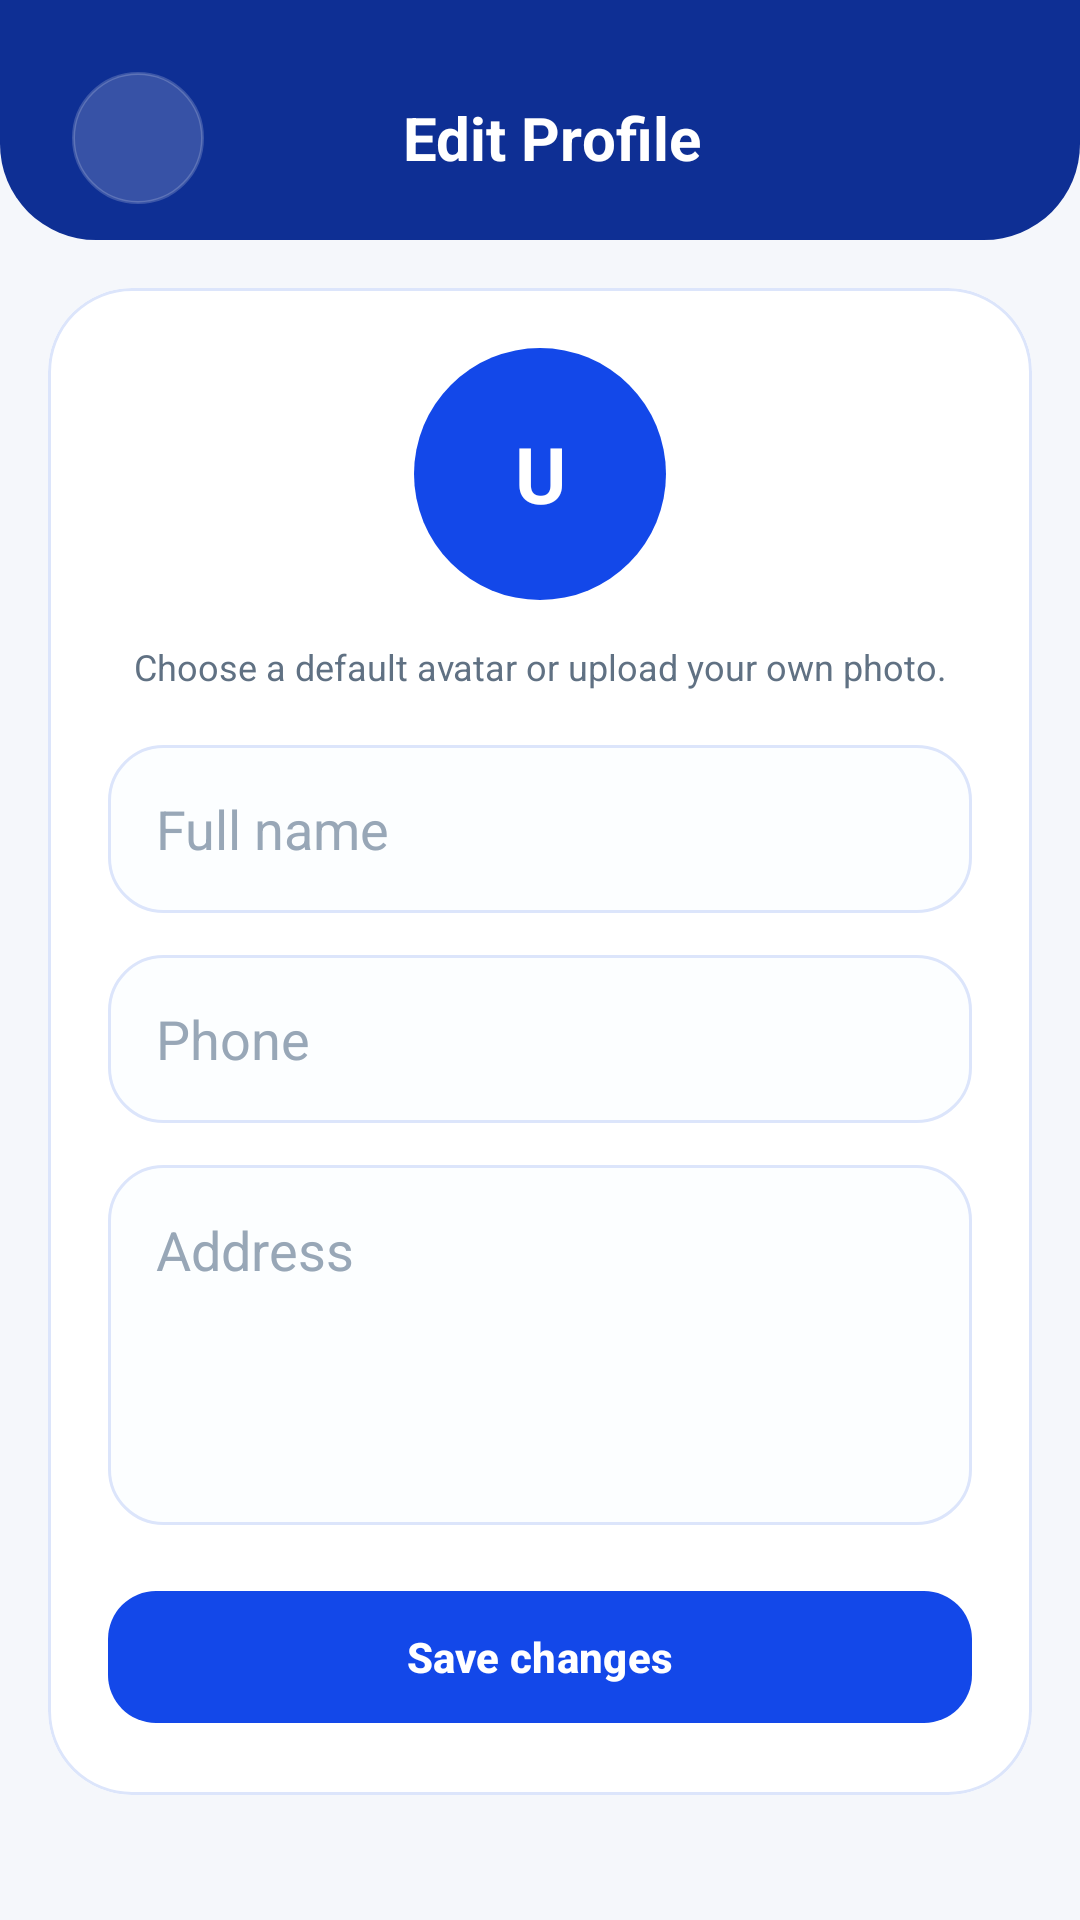

Here is an Android app screen rendered from its layout file. Give the layout XML and the strings, colors and styles it references.
<!-- AndroidManifest.xml: application theme Theme.ShopEase -->
<!-- res/layout/activity_edit_profile.xml -->
<?xml version="1.0" encoding="utf-8"?>
<LinearLayout xmlns:android="http://schemas.android.com/apk/res/android"
    xmlns:app="http://schemas.android.com/apk/res-auto"
    android:layout_width="match_parent"
    android:layout_height="match_parent"
    android:background="@color/light_bg"
    android:orientation="vertical">

    <LinearLayout
        android:layout_width="match_parent"
        android:layout_height="wrap_content"
        android:background="@drawable/bg_header"
        android:orientation="vertical"
        android:paddingStart="@dimen/spacing_xlarge"
        android:paddingTop="@dimen/spacing_xlarge"
        android:paddingEnd="@dimen/spacing_large"
        android:paddingBottom="@dimen/spacing_medium">

        <RelativeLayout
            android:layout_width="match_parent"
            android:layout_height="wrap_content">

            <ImageView
                android:id="@+id/backBtn"
                android:layout_width="@dimen/icon_button_size"
                android:layout_height="@dimen/icon_button_size"
                android:layout_alignParentStart="true"
                android:layout_centerVertical="true"
                android:background="@drawable/bg_circle_icon"
                android:contentDescription="@string/content_desc_back"
                android:padding="10dp"
                android:src="@drawable/ic_return" />

            <TextView
                android:layout_width="wrap_content"
                android:layout_height="wrap_content"
                android:layout_centerInParent="true"
                android:text="@string/edit_profile"
                android:textColor="@color/white"
                android:textSize="20sp"
                android:textStyle="bold" />
        </RelativeLayout>
    </LinearLayout>

    <ScrollView
        android:layout_width="match_parent"
        android:layout_height="0dp"
        android:layout_weight="1"
        android:scrollbars="none">

        <LinearLayout
            android:layout_width="match_parent"
            android:layout_height="wrap_content"
            android:orientation="vertical"
            android:padding="16dp">

            <com.google.android.material.card.MaterialCardView
                android:layout_width="match_parent"
                android:layout_height="wrap_content"
                app:cardBackgroundColor="@color/white"
                app:cardCornerRadius="28dp"
                app:cardElevation="0dp"
                app:strokeColor="@color/card_stroke"
                app:strokeWidth="1dp">

                <LinearLayout
                    android:layout_width="match_parent"
                    android:layout_height="wrap_content"
                    android:orientation="vertical"
                    android:padding="20dp">

                    <FrameLayout
                        android:id="@+id/avatarPickerTrigger"
                        android:layout_width="84dp"
                        android:layout_height="84dp"
                        android:layout_gravity="center_horizontal"
                        android:clickable="true"
                        android:focusable="true"
                        android:foreground="?attr/selectableItemBackgroundBorderless">

                        <TextView
                            android:id="@+id/avatarInitialsText"
                            android:layout_width="match_parent"
                            android:layout_height="match_parent"
                            android:background="@drawable/bg_category_selected"
                            android:gravity="center"
                            android:text="U"
                            android:textColor="@color/white"
                            android:textSize="26sp"
                            android:textStyle="bold" />

                        <com.google.android.material.imageview.ShapeableImageView
                            android:id="@+id/avatarPreviewImage"
                            android:layout_width="match_parent"
                            android:layout_height="match_parent"
                            android:contentDescription="@string/profile"
                            android:scaleType="centerCrop"
                            app:shapeAppearanceOverlay="@style/ShapeAppearance.Slanted" />
                    </FrameLayout>

                    <TextView
                        android:layout_width="match_parent"
                        android:layout_height="wrap_content"
                        android:layout_marginTop="14dp"
                        android:gravity="center"
                        android:text="@string/profile_avatar_tip"
                        android:textColor="@color/text_gray_dark"
                        android:textSize="12sp" />

                    <LinearLayout
                        android:id="@+id/avatarChoicesLayout"
                        android:layout_width="match_parent"
                        android:layout_height="wrap_content"
                        android:layout_marginTop="12dp"
                        android:orientation="horizontal"
                        android:visibility="gone">

                        <com.google.android.material.button.MaterialButton
                            android:id="@+id/presetUserButton"
                            android:layout_width="0dp"
                            android:layout_height="44dp"
                            android:layout_weight="1"
                            android:text="@string/profile_avatar_user"
                            android:textAllCaps="false"
                            android:textSize="12sp"
                            app:cornerRadius="16dp"
                            app:strokeColor="@color/accent_coral_dark"
                            app:strokeWidth="1dp" />

                        <com.google.android.material.button.MaterialButton
                            android:id="@+id/presetManButton"
                            android:layout_width="0dp"
                            android:layout_height="44dp"
                            android:layout_marginStart="8dp"
                            android:layout_weight="1"
                            android:text="@string/profile_avatar_man"
                            android:textAllCaps="false"
                            android:textSize="12sp"
                            app:cornerRadius="16dp"
                            app:strokeColor="@color/accent_coral_dark"
                            app:strokeWidth="1dp" />

                        <com.google.android.material.button.MaterialButton
                            android:id="@+id/presetWomanButton"
                            android:layout_width="0dp"
                            android:layout_height="44dp"
                            android:layout_marginStart="8dp"
                            android:layout_weight="1"
                            android:text="@string/profile_avatar_woman"
                            android:textAllCaps="false"
                            android:textSize="12sp"
                            app:cornerRadius="16dp"
                            app:strokeColor="@color/accent_coral_dark"
                            app:strokeWidth="1dp" />
                    </LinearLayout>

                    <EditText
                        android:id="@+id/fullNameEditText"
                        android:layout_width="match_parent"
                        android:layout_height="56dp"
                        android:layout_marginTop="18dp"
                        android:background="@drawable/bg_profile_input"
                        android:hint="@string/full_name"
                        android:inputType="textPersonName"
                        android:paddingStart="16dp"
                        android:paddingEnd="16dp"
                        android:textColor="@color/black_soft"
                        android:textColorHint="@color/search_hint_color" />

                    <EditText
                        android:id="@+id/phoneEditText"
                        android:layout_width="match_parent"
                        android:layout_height="56dp"
                        android:layout_marginTop="14dp"
                        android:background="@drawable/bg_profile_input"
                        android:hint="@string/phone"
                        android:inputType="phone"
                        android:paddingStart="16dp"
                        android:paddingEnd="16dp"
                        android:textColor="@color/black_soft"
                        android:textColorHint="@color/search_hint_color" />

                    <EditText
                        android:id="@+id/addressEditText"
                        android:layout_width="match_parent"
                        android:layout_height="120dp"
                        android:layout_marginTop="14dp"
                        android:background="@drawable/bg_profile_input"
                        android:gravity="top|start"
                        android:hint="@string/address"
                        android:inputType="textMultiLine"
                        android:paddingStart="16dp"
                        android:paddingTop="16dp"
                        android:paddingEnd="16dp"
                        android:paddingBottom="16dp"
                        android:textColor="@color/black_soft"
                        android:textColorHint="@color/search_hint_color" />

                    <com.google.android.material.button.MaterialButton
                        android:id="@+id/saveButton"
                        android:layout_width="match_parent"
                        android:layout_height="52dp"
                        android:layout_marginTop="18dp"
                        android:text="@string/save_changes"
                        android:textAllCaps="false"
                        android:textColor="@color/white"
                        android:textSize="14sp"
                        android:textStyle="bold"
                app:backgroundTint="@color/accent_coral_dark"
                        app:cornerRadius="16dp" />

                    <LinearLayout
                        android:id="@+id/loadingLayout"
                        android:layout_width="wrap_content"
                        android:layout_height="wrap_content"
                        android:layout_gravity="center_horizontal"
                        android:layout_marginTop="16dp"
                        android:gravity="center"
                        android:orientation="horizontal"
                        android:visibility="gone">

                        <ProgressBar
                            android:layout_width="22dp"
                            android:layout_height="22dp" />

                        <TextView
                            android:layout_width="wrap_content"
                            android:layout_height="wrap_content"
                            android:layout_marginStart="10dp"
                            android:text="@string/saving_profile"
                            android:textColor="@color/text_gray_dark"
                            android:textSize="14sp" />
                    </LinearLayout>
                </LinearLayout>
            </com.google.android.material.card.MaterialCardView>
        </LinearLayout>
    </ScrollView>
</LinearLayout>
<!-- resources referenced by this layout -->
<resources>
  <color name="accent_coral_dark">#1348E9</color>
  <color name="black_soft">#1E2833</color>
  <color name="card_stroke">#DCE5FB</color>
  <color name="light_bg">#F5F7FB</color>
  <color name="search_hint_color">#98A7B7</color>
  <color name="text_gray_dark">#607183</color>
  <color name="white">#FFFFFF</color>
  <dimen name="icon_button_size">44dp</dimen>
  <dimen name="spacing_large">16dp</dimen>
  <dimen name="spacing_medium">12dp</dimen>
  <dimen name="spacing_xlarge">24dp</dimen>
  <!-- drawable bg_category_selected (drawable) -->
  <?xml version="1.0" encoding="utf-8"?>
  <shape xmlns:android="http://schemas.android.com/apk/res/android">
      <solid android:color="@color/navy_button" />
      <corners android:radius="50dp" />
  </shape>
  <!-- drawable bg_circle_icon (drawable) -->
  <?xml version="1.0" encoding="utf-8"?>
  <shape xmlns:android="http://schemas.android.com/apk/res/android">
      <solid android:color="#2BFFFFFF" />
      <corners android:radius="100dp" />
      <stroke
          android:width="1dp"
          android:color="#30FFFFFF" />
  </shape>
  <!-- drawable bg_header (drawable) -->
  <?xml version="1.0" encoding="utf-8"?>
  <shape xmlns:android="http://schemas.android.com/apk/res/android">
      <solid android:color="@color/navy_dark" />
      <corners
          android:bottomLeftRadius="32dp"
          android:bottomRightRadius="32dp" />
  </shape>
  <!-- drawable bg_profile_input (drawable) -->
  <?xml version="1.0" encoding="utf-8"?>
  <shape xmlns:android="http://schemas.android.com/apk/res/android">
      <solid android:color="@color/search_surface" />
      <corners android:radius="18dp" />
      <stroke
          android:width="1dp"
          android:color="@color/card_stroke" />
  </shape>
  <string name="address">Address</string>
  <string name="content_desc_back">Back</string>
  <string name="edit_profile">Edit Profile</string>
  <string name="full_name">Full name</string>
  <string name="phone">Phone</string>
  <string name="profile">Profile</string>
  <string name="profile_avatar_man">Man</string>
  <string name="profile_avatar_tip">Choose a default avatar or upload your own photo.</string>
  <string name="profile_avatar_user">User</string>
  <string name="profile_avatar_woman">Woman</string>
  <string name="save_changes">Save changes</string>
  <string name="saving_profile">Saving profile...</string>
  <style name="ShapeAppearance.Slanted" parent="">
          <item name="cornerFamily">rounded</item>
          <item name="cornerSize">15dp</item>
      </style>
  <style name="Theme.ShopEase" parent="Theme.Material3.DayNight.NoActionBar">
          <item name="colorPrimary">@color/navy_button</item>
          <item name="colorOnPrimary">@color/white</item>
          <item name="android:windowBackground">@color/light_bg</item>
          <item name="android:statusBarColor">@color/navy_dark</item>
          <item name="android:navigationBarColor">@color/white</item>
          <item name="android:windowLightNavigationBar">true</item>
          <item name="bottomNavigationStyle">@style/ModernBottomNavStyle</item>
      </style>
  <color name="navy_button">#1348E9</color>
  <color name="navy_dark">#0E2F94</color>
  <color name="search_surface">#FCFEFF</color>
  <style name="ModernBottomNavStyle" parent="Widget.Material3.BottomNavigationView">
          <item name="itemIconTint">@color/bottom_nav_colors</item>
          <item name="itemTextColor">@color/bottom_nav_colors</item>
          <item name="itemTextAppearanceActive">@style/BottomNavActive</item>
          <item name="itemTextAppearanceInactive">@style/BottomNavInactive</item>
      </style>
  <style name="BottomNavActive">
          <item name="android:textSize">10sp</item>
          <item name="android:textStyle">bold</item>
          <item name="android:letterSpacing">0.08</item>
      </style>
  <style name="BottomNavInactive">
          <item name="android:textSize">10sp</item>
          <item name="android:textStyle">normal</item>
          <item name="android:letterSpacing">0.08</item>
      </style>
</resources>
